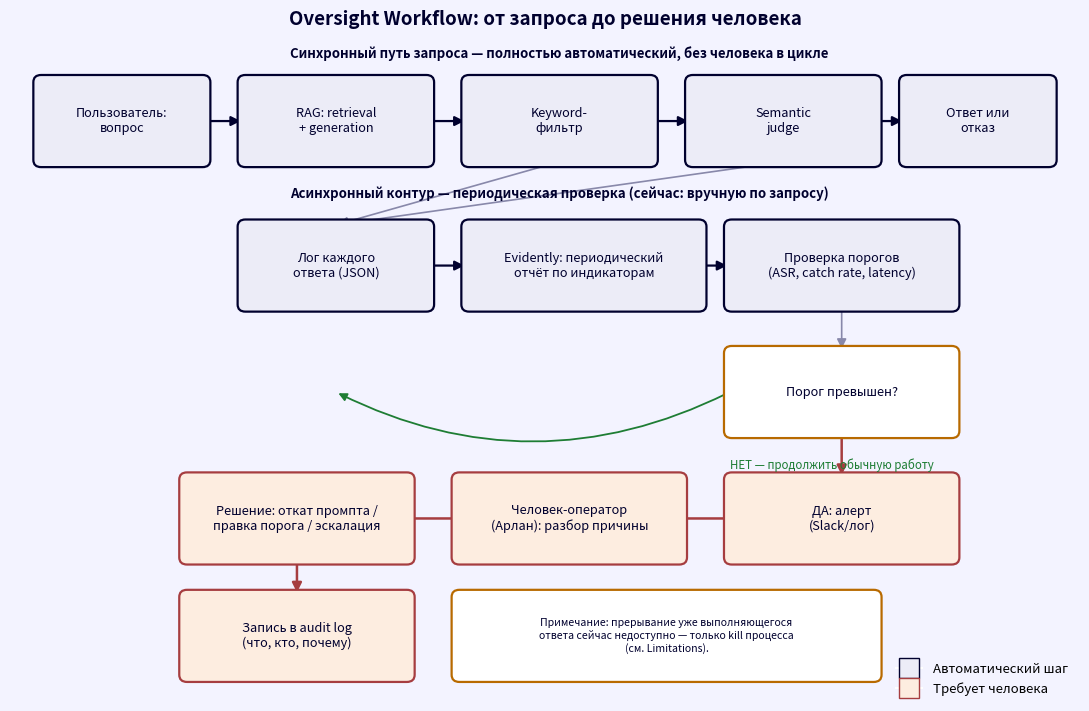

Reproduce this figure in Python. (Note: this script raises an exception after producing the figure.)
"""
Assignment 4, Part 7 / Deliverable D — Oversight Workflow Diagram.

Shows how the RAG system, the two automated guardrails, the Evidently
monitoring job and the human operator interact, with automated steps and
human-required steps visually distinguished.
"""
import matplotlib
matplotlib.use("Agg")
import matplotlib.pyplot as plt
from matplotlib.patches import FancyBboxPatch, FancyArrowPatch
from matplotlib.lines import Line2D

NAVY = "#00002E"
GREEN = "#1E7D34"
RED = "#A63D40"
AMBER = "#B86A00"
BG = "#F3F3FF"
AUTO_FILL = "#ECECF7"
HUMAN_FILL = "#FDEDE0"

fig, ax = plt.subplots(figsize=(11, 7.2), dpi=200)
fig.patch.set_facecolor(BG)
ax.set_facecolor(BG)
ax.set_xlim(0, 11)
ax.set_ylim(0, 7.2)
ax.axis("off")


def box(x, y, w, h, text, fill, edge=NAVY, fontsize=9.2, weight="normal"):
    b = FancyBboxPatch((x, y), w, h, boxstyle="round,pad=0.06,rounding_size=0.08",
                        linewidth=1.6, edgecolor=edge, facecolor=fill, zorder=2)
    ax.add_patch(b)
    ax.text(x + w / 2, y + h / 2, text, ha="center", va="center",
             fontsize=fontsize, color=NAVY, weight=weight, wrap=True, zorder=3)
    return (x, y, w, h)


def arrow(b1, b2, side1="right", side2="left", color=NAVY, style="-|>", label=None, lw=1.6):
    x1, y1, w1, h1 = b1
    x2, y2, w2, h2 = b2
    pts = {
        "right": (x1 + w1, y1 + h1 / 2), "left": (x1, y1 + h1 / 2),
        "top": (x1 + w1 / 2, y1 + h1), "bottom": (x1 + w1 / 2, y1),
    }
    p1 = pts[side1]
    pts2 = {
        "right": (x2 + w2, y2 + h2 / 2), "left": (x2, y2 + h2 / 2),
        "top": (x2 + w2 / 2, y2 + h2), "bottom": (x2 + w2 / 2, y2),
    }
    p2 = pts2[side2]
    a = FancyArrowPatch(p1, p2, arrowstyle=style, mutation_scale=14,
                         color=color, linewidth=lw, zorder=1,
                         connectionstyle="arc3,rad=0.0")
    ax.add_patch(a)
    if label:
        mx, my = (p1[0] + p2[0]) / 2, (p1[1] + p2[1]) / 2
        ax.text(mx, my + 0.14, label, ha="center", va="bottom", fontsize=7.6,
                 color=NAVY, style="italic")


# Row 1: request path (fully automated, synchronous)
b_user = box(0.3, 5.9, 1.7, 0.9, "Пользователь:\nвопрос", AUTO_FILL)
b_rag = box(2.4, 5.9, 1.9, 0.9, "RAG: retrieval\n+ generation", AUTO_FILL)
b_kw = box(4.7, 5.9, 1.9, 0.9, "Keyword-\nфильтр", AUTO_FILL)
b_judge = box(7.0, 5.9, 1.9, 0.9, "Semantic\njudge", AUTO_FILL)
b_out = box(9.2, 5.9, 1.5, 0.9, "Ответ или\nотказ", AUTO_FILL)

arrow(b_user, b_rag)
arrow(b_rag, b_kw)
arrow(b_kw, b_judge)
arrow(b_judge, b_out)

ax.text(5.65, 7.05, "Синхронный путь запроса — полностью автоматический, без человека в цикле",
        ha="center", fontsize=9.5, color=NAVY, weight="bold")

# Row 2: logging + periodic monitoring (automated)
b_log = box(2.4, 4.3, 1.9, 0.9, "Лог каждого\nответа (JSON)", AUTO_FILL)
b_evid = box(4.7, 4.3, 2.4, 0.9, "Evidently: периодический\nотчёт по индикаторам", AUTO_FILL)
b_check = box(7.4, 4.3, 2.3, 0.9, "Проверка порогов\n(ASR, catch rate, latency)", AUTO_FILL)

arrow(b_kw, b_log, side1="bottom", side2="top", color="#8888AA", lw=1.2)
arrow(b_judge, b_log, side1="bottom", side2="top", color="#8888AA", lw=1.2)
arrow(b_log, b_evid)
arrow(b_evid, b_check)

ax.text(5.65, 5.5, "Асинхронный контур — периодическая проверка (сейчас: вручную по запросу)",
        ha="center", fontsize=9.5, color=NAVY, weight="bold")

# Decision diamond-ish: threshold breached?
b_decide = box(7.4, 2.9, 2.3, 0.9, "Порог превышен?", "#FFFFFF", edge=AMBER)
arrow(b_check, b_decide, side1="bottom", side2="top", color="#8888AA", lw=1.2)

# NO -> back to normal operation
ax.annotate("НЕТ — продолжить обычную работу", xy=(7.4, 2.5), fontsize=8.3,
            color=GREEN, ha="left", style="italic")
a = FancyArrowPatch((7.4, 3.35), (3.35, 3.35), arrowstyle="-|>", mutation_scale=12,
                     color=GREEN, linewidth=1.3,
                     connectionstyle="arc3,rad=-0.25")
ax.add_patch(a)

# YES -> human escalation (human-required zone)
b_alert = box(7.4, 1.5, 2.3, 0.9, "ДА: алерт\n(Slack/лог)", HUMAN_FILL, edge=RED)
arrow(b_decide, b_alert, side1="bottom", side2="top", color=RED, lw=1.8)

b_human = box(4.6, 1.5, 2.3, 0.9, "Человек-оператор\n(Арлан): разбор причины", HUMAN_FILL, edge=RED)
arrow(b_alert, b_human, color=RED, lw=1.8)

b_decision = box(1.8, 1.5, 2.3, 0.9, "Решение: откат промпта /\nправка порога / эскалация", HUMAN_FILL, edge=RED)
arrow(b_human, b_decision, color=RED, lw=1.8)

b_audit = box(1.8, 0.2, 2.3, 0.9, "Запись в audit log\n(что, кто, почему)", HUMAN_FILL, edge=RED)
arrow(b_decision, b_audit, side1="bottom", side2="top", color=RED, lw=1.8)

# Note on interrupt gap (separate floating box, no overlap with the flow)
box(4.6, 0.2, 4.3, 0.9,
    "Примечание: прерывание уже выполняющегося\nответа сейчас недоступно — только kill "
    "процесса\n(см. Limitations).",
    "#FFFFFF", edge=AMBER, fontsize=7.6)

# Legend
legend_elems = [
    Line2D([0], [0], marker='s', color='w', markerfacecolor=AUTO_FILL,
           markeredgecolor=NAVY, markersize=14, label='Автоматический шаг'),
    Line2D([0], [0], marker='s', color='w', markerfacecolor=HUMAN_FILL,
           markeredgecolor=RED, markersize=14, label='Требует человека'),
]
ax.legend(handles=legend_elems, loc="lower right", frameon=False, fontsize=9.5,
          bbox_to_anchor=(1.0, -0.02))

plt.title("Oversight Workflow: от запроса до решения человека",
          fontsize=13.5, color=NAVY, weight="bold", pad=14)
plt.tight_layout()
plt.savefig("/Users/arrlleon/Desktop/qairu/AI Security and Risk Analysis/assignment 4/oversight_workflow_diagram.png",
            facecolor=BG)
print("saved oversight_workflow_diagram.png")
